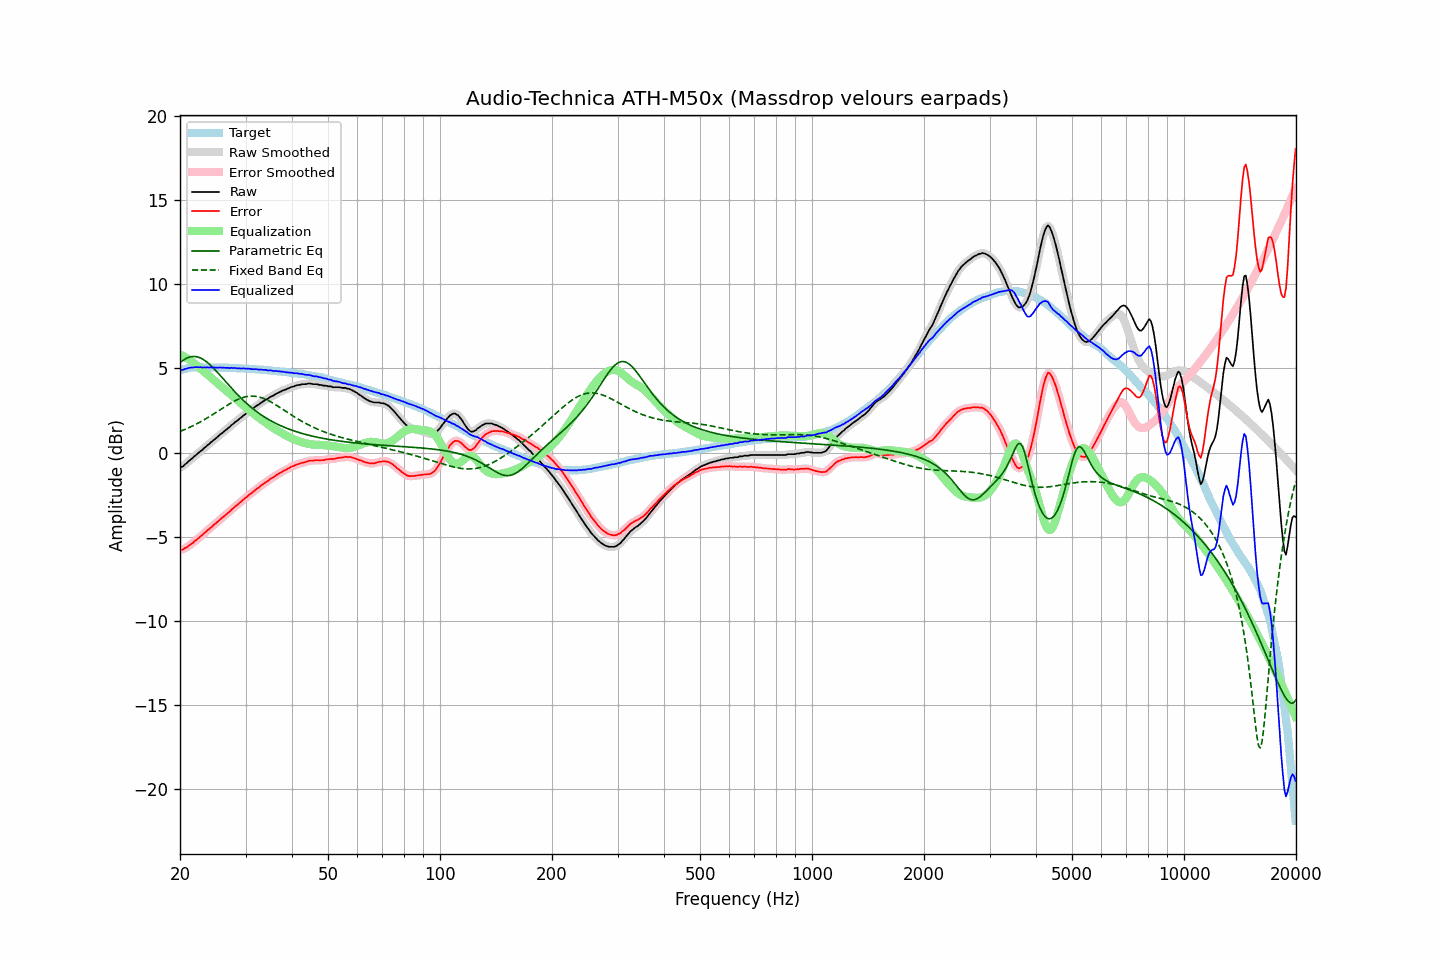

The data file committed next to this chart (first rows):
frequency, raw, error, smoothed, error_smoothed, equalization, parametric_eq, fixed_band_eq, equalized_raw, equalized_smoothed, target
20.00, -0.90, -5.79, -0.90, -5.79, 5.82, 5.34, 1.26, 4.92, 4.91, 4.89
20.20, -0.86, -5.78, -0.85, -5.77, 5.77, 5.42, 1.29, 4.92, 4.92, 4.92
20.40, -0.82, -5.76, -0.79, -5.74, 5.73, 5.49, 1.33, 4.91, 4.93, 4.95
20.61, -0.71, -5.68, -0.72, -5.70, 5.68, 5.55, 1.37, 4.97, 4.95, 4.97
20.81, -0.65, -5.64, -0.64, -5.64, 5.63, 5.60, 1.41, 4.98, 4.99, 5.00
21.02, -0.55, -5.58, -0.55, -5.57, 5.57, 5.64, 1.45, 5.02, 5.02, 5.03
21.23, -0.47, -5.51, -0.47, -5.51, 5.51, 5.67, 1.50, 5.04, 5.03, 5.04
21.44, -0.39, -5.43, -0.39, -5.44, 5.44, 5.70, 1.54, 5.05, 5.05, 5.05
21.66, -0.32, -5.38, -0.31, -5.36, 5.37, 5.71, 1.59, 5.05, 5.06, 5.06
21.87, -0.22, -5.27, -0.22, -5.29, 5.29, 5.71, 1.63, 5.07, 5.06, 5.06
22.09, -0.15, -5.21, -0.14, -5.21, 5.21, 5.70, 1.68, 5.06, 5.07, 5.07
22.31, -0.06, -5.12, -0.06, -5.13, 5.13, 5.68, 1.73, 5.08, 5.07, 5.07
22.54, 0.01, -5.06, 0.02, -5.05, 5.05, 5.65, 1.78, 5.06, 5.07, 5.07
22.76, 0.10, -4.97, 0.10, -4.97, 4.97, 5.61, 1.84, 5.07, 5.06, 5.07
22.99, 0.16, -4.90, 0.17, -4.89, 4.89, 5.56, 1.89, 5.05, 5.06, 5.06
23.22, 0.26, -4.80, 0.26, -4.80, 4.80, 5.50, 1.95, 5.07, 5.06, 5.06
23.45, 0.33, -4.72, 0.34, -4.72, 4.72, 5.43, 2.00, 5.06, 5.06, 5.06
23.69, 0.43, -4.63, 0.42, -4.63, 4.64, 5.36, 2.06, 5.07, 5.06, 5.06
23.92, 0.49, -4.56, 0.50, -4.56, 4.56, 5.28, 2.12, 5.05, 5.06, 5.06
24.16, 0.59, -4.47, 0.59, -4.47, 4.47, 5.19, 2.18, 5.07, 5.06, 5.06
24.40, 0.65, -4.40, 0.66, -4.39, 4.39, 5.10, 2.24, 5.05, 5.05, 5.06
24.65, 0.75, -4.30, 0.74, -4.31, 4.31, 5.00, 2.30, 5.06, 5.05, 5.05
24.89, 0.81, -4.23, 0.82, -4.23, 4.23, 4.90, 2.36, 5.04, 5.05, 5.05
25.14, 0.90, -4.14, 0.91, -4.14, 4.14, 4.80, 2.42, 5.05, 5.05, 5.05
25.39, 0.98, -4.06, 0.98, -4.06, 4.06, 4.69, 2.48, 5.05, 5.05, 5.05
25.65, 1.07, -3.98, 1.07, -3.98, 3.98, 4.58, 2.55, 5.05, 5.05, 5.05
25.91, 1.14, -3.90, 1.15, -3.90, 3.90, 4.47, 2.61, 5.04, 5.05, 5.04
26.16, 1.22, -3.81, 1.22, -3.82, 3.82, 4.37, 2.67, 5.04, 5.04, 5.04
26.43, 1.30, -3.74, 1.30, -3.74, 3.74, 4.26, 2.73, 5.04, 5.04, 5.04
26.69, 1.37, -3.67, 1.38, -3.66, 3.66, 4.15, 2.79, 5.03, 5.03, 5.04
26.96, 1.46, -3.58, 1.46, -3.58, 3.57, 4.04, 2.85, 5.04, 5.03, 5.04
27.23, 1.52, -3.51, 1.54, -3.50, 3.49, 3.93, 2.91, 5.01, 5.03, 5.03
27.50, 1.63, -3.40, 1.62, -3.41, 3.41, 3.82, 2.96, 5.04, 5.03, 5.03
27.77, 1.69, -3.32, 1.70, -3.32, 3.33, 3.72, 3.02, 5.02, 5.03, 5.02
28.05, 1.78, -3.24, 1.78, -3.24, 3.24, 3.62, 3.07, 5.03, 5.02, 5.02
28.33, 1.85, -3.16, 1.85, -3.16, 3.16, 3.52, 3.11, 5.01, 5.01, 5.01
28.62, 1.92, -3.09, 1.93, -3.08, 3.08, 3.42, 3.16, 5.00, 5.01, 5.01
28.90, 2.01, -3.00, 2.00, -3.00, 3.00, 3.32, 3.20, 5.01, 5.00, 5.01
29.19, 2.07, -2.93, 2.08, -2.92, 2.92, 3.23, 3.23, 4.99, 5.00, 5.00
29.48, 2.16, -2.83, 2.16, -2.84, 2.84, 3.13, 3.27, 5.00, 5.00, 5.00
29.78, 2.24, -2.75, 2.23, -2.76, 2.76, 3.04, 3.29, 5.00, 4.99, 4.99
30.08, 2.30, -2.69, 2.31, -2.67, 2.68, 2.96, 3.32, 4.98, 4.99, 4.99
30.38, 2.38, -2.60, 2.38, -2.60, 2.60, 2.87, 3.33, 4.98, 4.98, 4.98
30.68, 2.46, -2.52, 2.45, -2.52, 2.52, 2.79, 3.35, 4.98, 4.97, 4.98
30.99, 2.52, -2.45, 2.52, -2.45, 2.44, 2.71, 3.35, 4.97, 4.97, 4.97
31.30, 2.58, -2.38, 2.59, -2.37, 2.37, 2.63, 3.35, 4.95, 4.96, 4.96
31.61, 2.66, -2.30, 2.66, -2.29, 2.29, 2.55, 3.35, 4.96, 4.95, 4.96
31.93, 2.73, -2.22, 2.73, -2.22, 2.22, 2.48, 3.34, 4.95, 4.95, 4.95
32.24, 2.80, -2.13, 2.80, -2.14, 2.15, 2.41, 3.32, 4.95, 4.94, 4.94
32.57, 2.85, -2.09, 2.86, -2.07, 2.07, 2.34, 3.30, 4.93, 4.94, 4.94
32.89, 2.93, -2.00, 2.93, -2.00, 2.00, 2.27, 3.28, 4.93, 4.93, 4.93
33.22, 2.99, -1.93, 2.99, -1.93, 1.93, 2.21, 3.25, 4.92, 4.92, 4.92
33.55, 3.05, -1.86, 3.06, -1.86, 1.86, 2.15, 3.21, 4.91, 4.92, 4.92
33.89, 3.12, -1.79, 3.11, -1.80, 1.79, 2.08, 3.17, 4.91, 4.90, 4.91
34.23, 3.17, -1.73, 3.17, -1.73, 1.72, 2.03, 3.13, 4.90, 4.90, 4.90
34.57, 3.21, -1.68, 3.23, -1.66, 1.66, 1.97, 3.08, 4.87, 4.89, 4.89
34.92, 3.30, -1.58, 3.28, -1.59, 1.59, 1.91, 3.03, 4.90, 4.88, 4.88
35.27, 3.34, -1.53, 3.34, -1.53, 1.53, 1.86, 2.98, 4.87, 4.87, 4.87
35.62, 3.38, -1.48, 3.40, -1.46, 1.47, 1.81, 2.93, 4.85, 4.86, 4.86
35.97, 3.44, -1.40, 3.44, -1.41, 1.40, 1.76, 2.87, 4.85, 4.85, 4.85
... 635 more rows
